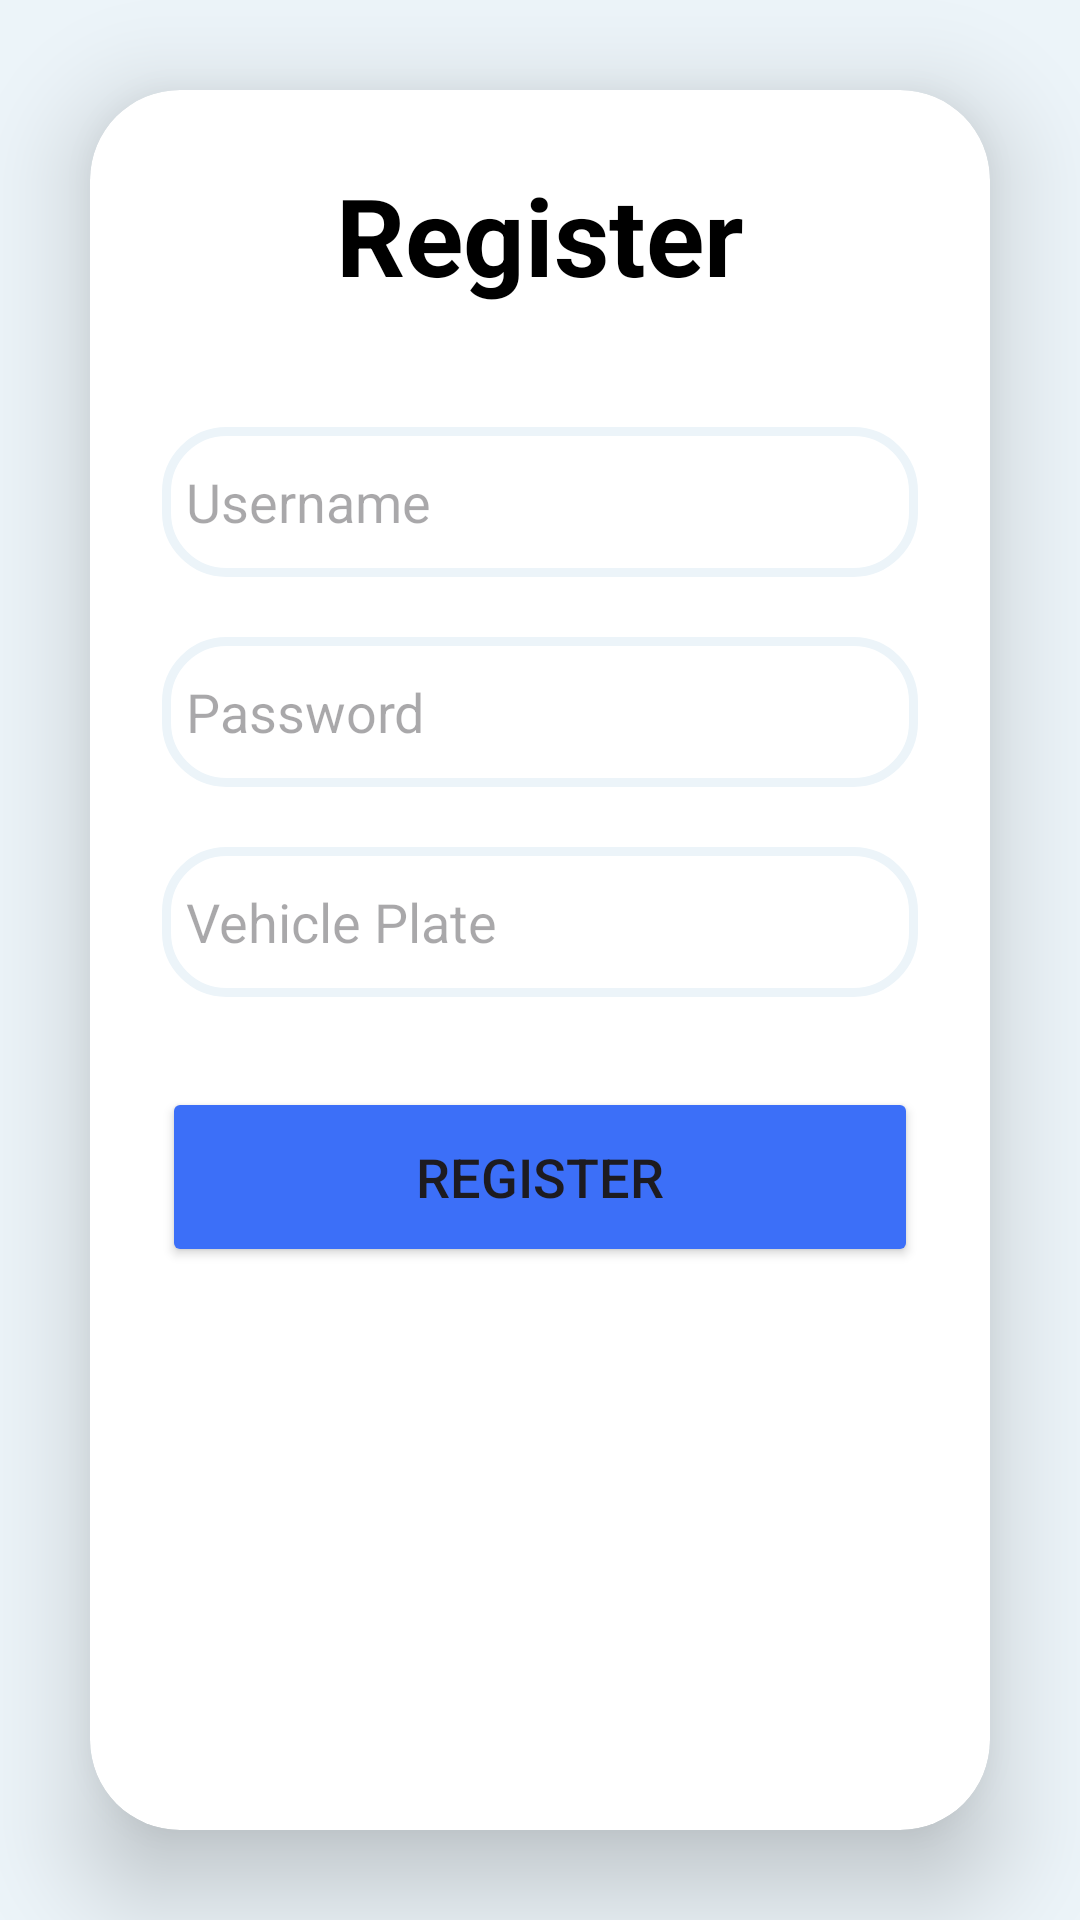

Android layout source for this screen:
<!-- AndroidManifest.xml: application theme Theme.Parking_Spot_UTP -->
<!-- res/layout/register_form.xml -->
<?xml version="1.0" encoding="utf-8"?>
<androidx.constraintlayout.widget.ConstraintLayout xmlns:android="http://schemas.android.com/apk/res/android"
    xmlns:app="http://schemas.android.com/apk/res-auto"
    xmlns:tools="http://schemas.android.com/tools"
    android:layout_width="match_parent"
    android:layout_height="match_parent"
    tools:context=".view."
    android:orientation="vertical"
    android:gravity="center"
    android:background="@color/sky">

    <androidx.cardview.widget.CardView
        android:layout_width="match_parent"
        android:layout_height="match_parent"
        android:layout_margin="30dp"
        app:cardCornerRadius="30dp"
        app:cardElevation="20dp"
        android:background="@drawable/custom_edittext">

        <LinearLayout
            android:layout_width="match_parent"
            android:layout_height="wrap_content"
            android:layout_gravity="center_horizontal"
            android:orientation="vertical"
            android:padding="24dp">

            <TextView
                android:id="@+id/RegisterText"
                android:layout_width="match_parent"
                android:layout_height="wrap_content"
                android:text="Register"
                android:textAlignment="center"
                android:textColor="@color/black"
                android:textSize="36sp"
                android:textStyle="bold" />

            <EditText
                android:id="@+id/usuario_register"
                android:layout_width="match_parent"
                android:layout_height="50dp"
                android:layout_marginTop="40dp"
                android:background="@drawable/custom_edittext"

                android:drawablePadding="8dp"
                android:hint="Username"
                android:padding="8dp"
                android:textColor="@color/black"
                android:textColorHighlight="@color/cardview_dark_background" />

            <EditText
                android:id="@+id/password_register"
                android:layout_width="match_parent"
                android:layout_height="50dp"
                android:layout_marginTop="20dp"
                android:background="@drawable/custom_edittext"
                android:drawablePadding="8dp"
                android:hint="Password"
                android:inputType="textPassword"
                android:padding="8dp"
                android:textColor="@color/black"
                android:textColorHighlight="@color/cardview_dark_background" />

            <EditText
                android:id="@+id/plate_register"
                android:layout_width="match_parent"
                android:layout_height="50dp"
                android:layout_marginTop="20dp"
                android:background="@drawable/custom_edittext"
                android:drawablePadding="8dp"
                android:hint="Vehicle Plate"
                android:inputType="textPassword"
                android:padding="8dp"
                android:textColor="@color/black"
                android:textColorHighlight="@color/cardview_dark_background" />

            <Button
                android:id="@+id/registerButton"
                android:layout_width="match_parent"
                android:layout_height="60dp"
                android:layout_marginTop="30dp"
                android:backgroundTint="@color/softblue"
                android:text="Register"
                android:textSize="18sp"
                app:cornerRadius="20dp" />

            <TextView
                android:id="@+id/signupText"
                android:layout_width="match_parent"
                android:layout_height="wrap_content"
                android:layout_marginBottom="200dp"
                android:padding="8dp"
                android:text="No tienes cuenta? Registrate ahora"
                android:textAlignment="center"
                android:textColor="@color/sky"
                android:textSize="14sp" />


        </LinearLayout>

    </androidx.cardview.widget.CardView>

</androidx.constraintlayout.widget.ConstraintLayout>
<!-- resources referenced by this layout -->
<resources>
  <color name="black">#FF000000</color>
  <color name="sky">#ECF4F9</color>
  <color name="softblue">#3C6FF8</color>
  <!-- drawable custom_edittext (drawable) -->
  <?xml version="1.0" encoding="utf-8"?>
  <shape xmlns:android="http://schemas.android.com/apk/res/android"
      android:shape="rectangle">
      <stroke
          android:width="3dp"
          android:color="@color/sky"/>
  
      <corners android:radius="20dp"/>
  
  </shape>
  <style name="Theme.Parking_Spot_UTP" parent="Base.Theme.Parking_Spot_UTP" />
  <style name="Base.Theme.Parking_Spot_UTP" parent="Theme.Material3.DayNight.NoActionBar">
          
          
      </style>
</resources>
